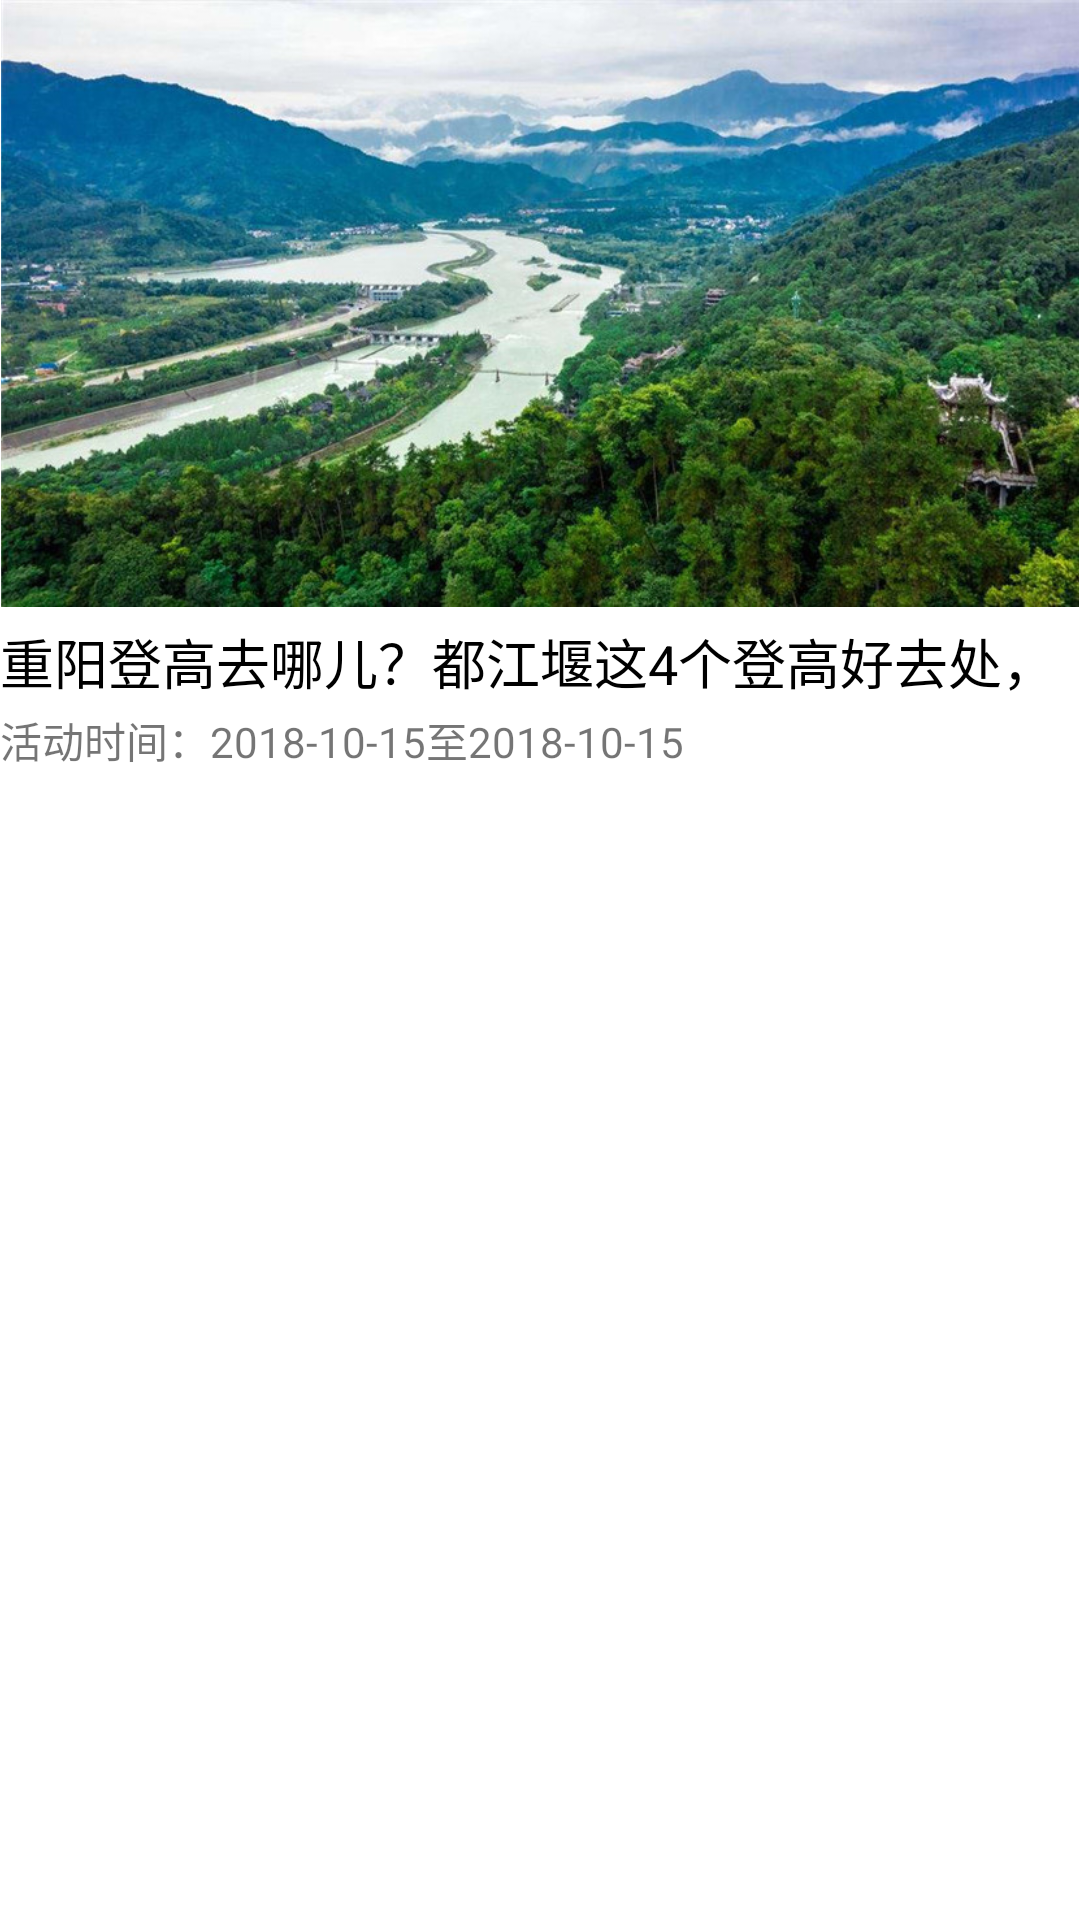

Reconstruct the res/layout file that produces this screen, plus the resources it refers to.
<!-- AndroidManifest.xml: application theme Theme.FinalHomework_Lienyu -->
<!-- res/layout/grid_view_item.xml -->
<?xml version="1.0" encoding="utf-8"?>
<LinearLayout
    xmlns:android="http://schemas.android.com/apk/res/android"
    xmlns:app="http://schemas.android.com/apk/res-auto"
    android:layout_width="match_parent"
    android:layout_height="wrap_content"
    android:orientation="vertical">

    <ImageView
        android:id="@+id/imageView_grid_item"
        android:layout_width="match_parent"
        android:layout_height="wrap_content"
        app:srcCompat="@drawable/itempic_country_1"
        android:layout_marginBottom="5dp"
        android:adjustViewBounds="true"/>

    <TextView
        android:id="@+id/textView_grid_title"
        android:layout_width="match_parent"
        android:layout_height="29dp"
        android:text="重阳登高去哪儿？都江堰这4个登高好去处，秋意正浓，全家出游上翠微~"
        android:textColor="@color/black"
        android:textSize="@dimen/text_size_xlarge" />

    <TextView
        android:id="@+id/textView_grid_date"
        android:layout_width="match_parent"
        android:layout_height="wrap_content"
        android:text="活动时间：2018-10-15至2018-10-15" />
</LinearLayout>
<!-- resources referenced by this layout -->
<resources>
  <dimen name="text_size_xlarge">18sp</dimen>
  <!-- drawable itempic_country_1: jpg bitmap (drawable, 171915 bytes) -->
  <style name="Theme.FinalHomework_Lienyu" parent="Theme.MaterialComponents.DayNight.DarkActionBar">
          
          <item name="colorPrimary">@color/purple_500</item>
          <item name="colorPrimaryVariant">@color/purple_700</item>
          <item name="colorOnPrimary">@color/white</item>
          
          <item name="colorSecondary">@color/teal_200</item>
          <item name="colorSecondaryVariant">@color/teal_700</item>
          <item name="colorOnSecondary">@color/black</item>
          
          <item name="android:statusBarColor">?attr/colorPrimaryVariant</item>
          
      </style>
  <!-- not gathered from this repository: default colours our renderer supplied (Android Studio template values) -->
  <color name="purple_500">#FF6200EE</color>
  <color name="purple_700">#FF3700B3</color>
  <color name="teal_200">#FF03DAC5</color>
  <color name="teal_700">#FF018786</color>
  <color name="black">#FF000000</color>
  <color name="white">#FFFFFFFF</color>
</resources>
